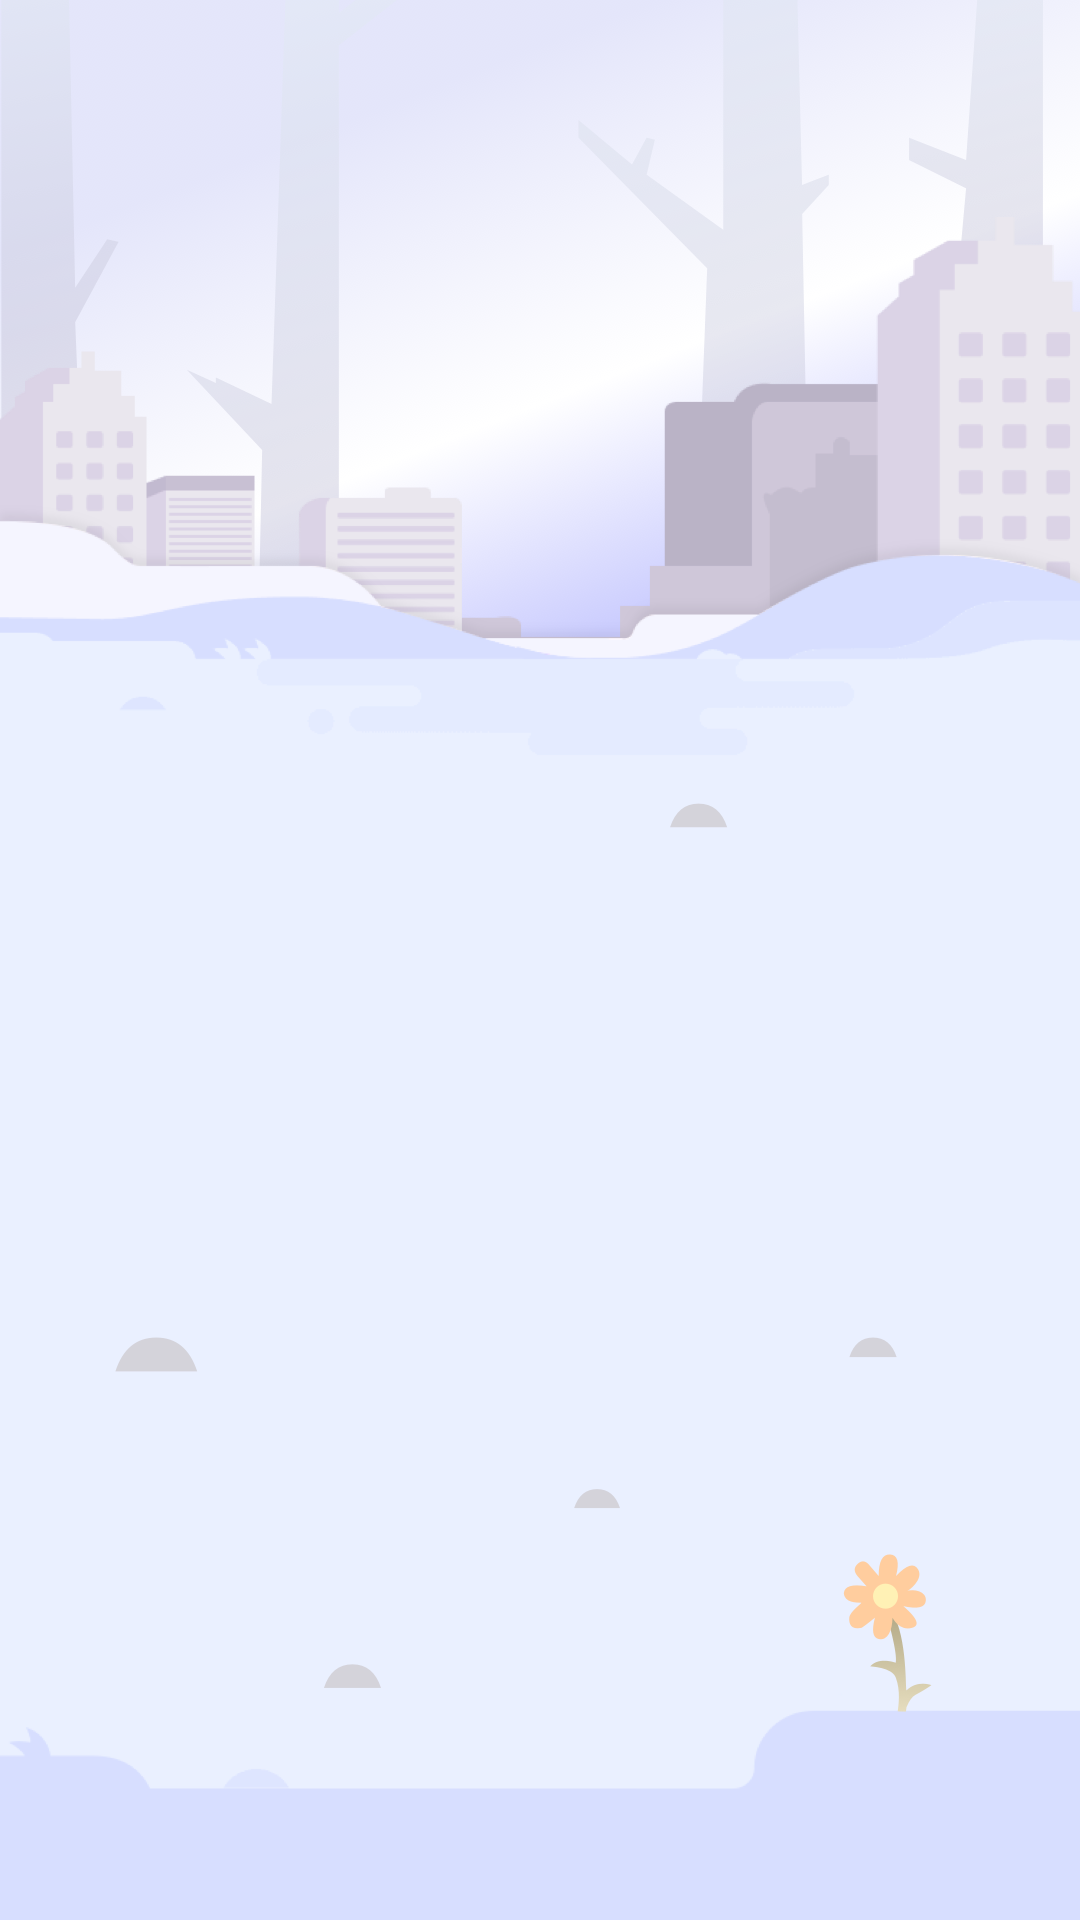

Here is an Android app screen rendered from its layout file. Give the layout XML and the strings, colors and styles it references.
<!-- AndroidManifest.xml: activity theme AppTheme -->
<!-- res/layout/activity_game_main.xml -->
<?xml version="1.0" encoding="utf-8"?>
<FrameLayout xmlns:android="http://schemas.android.com/apk/res/android"
    android:id="@+id/id_game_root"
    android:layout_width="match_parent"
    android:layout_height="match_parent"
    style="@style/login_background">


</FrameLayout>
<!-- resources referenced by this layout -->
<resources>
  <style name="login_background">
      <item name="android:background">@drawable/ic_login_bg_other</item>
    </style>
  <style name="AppTheme" parent="Theme.AppCompat.Light.NoActionBar">
      
      <item name="colorPrimary">@color/colorPrimary</item>
      <item name="colorPrimaryDark">@color/colorPrimaryDark</item>
      <item name="colorAccent">@color/colorAccent</item>
      <item name="android:windowFullscreen">true</item>
      <item name="android:windowNoTitle">true</item>
    </style>
  <!-- drawable ic_login_bg_other: png bitmap (drawable-xxhdpi, 534816 bytes) -->
  <color name="colorPrimary">#3F51B5</color>
  <color name="colorPrimaryDark">#303F9F</color>
  <color name="colorAccent">#FF4081</color>
</resources>
